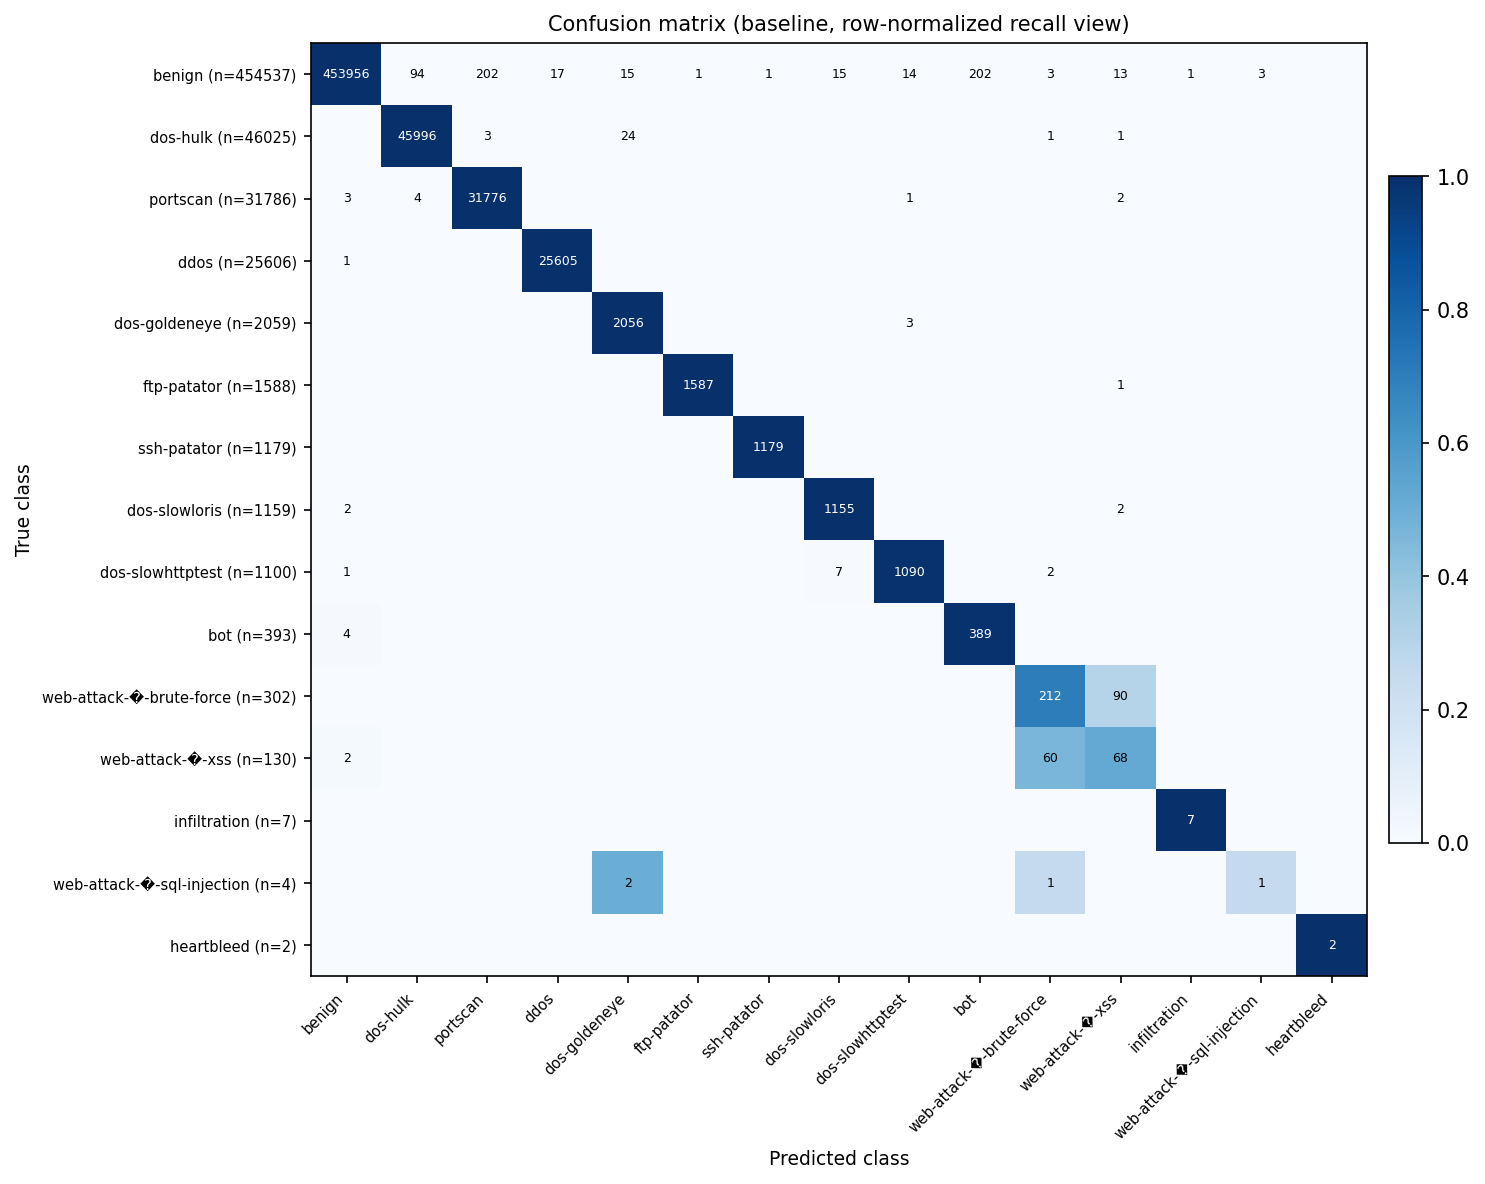

Source data for this figure (header and first rows):
true_class, benign, dos-hulk, portscan, ddos, dos-goldeneye, ftp-patator, ssh-patator, dos-slowloris, dos-slowhttptest, bot, web-attack-�-brute-force, web-attack-�-xss, infiltration, web-attack-�-sql-injection, heartbleed
benign, 453956, 94, 202, 17, 15, 1, 1, 15, 14, 202, 3, 13, 1, 3, 0
dos-hulk, 0, 45996, 3, 0, 24, 0, 0, 0, 0, 0, 1, 1, 0, 0, 0
portscan, 3, 4, 31776, 0, 0, 0, 0, 0, 1, 0, 0, 2, 0, 0, 0
ddos, 1, 0, 0, 25605, 0, 0, 0, 0, 0, 0, 0, 0, 0, 0, 0
dos-goldeneye, 0, 0, 0, 0, 2056, 0, 0, 0, 3, 0, 0, 0, 0, 0, 0
ftp-patator, 0, 0, 0, 0, 0, 1587, 0, 0, 0, 0, 0, 1, 0, 0, 0
ssh-patator, 0, 0, 0, 0, 0, 0, 1179, 0, 0, 0, 0, 0, 0, 0, 0
dos-slowloris, 2, 0, 0, 0, 0, 0, 0, 1155, 0, 0, 0, 2, 0, 0, 0
dos-slowhttptest, 1, 0, 0, 0, 0, 0, 0, 7, 1090, 0, 2, 0, 0, 0, 0
bot, 4, 0, 0, 0, 0, 0, 0, 0, 0, 389, 0, 0, 0, 0, 0
web-attack-�-brute-force, 0, 0, 0, 0, 0, 0, 0, 0, 0, 0, 212, 90, 0, 0, 0
web-attack-�-xss, 2, 0, 0, 0, 0, 0, 0, 0, 0, 0, 60, 68, 0, 0, 0
infiltration, 0, 0, 0, 0, 0, 0, 0, 0, 0, 0, 0, 0, 7, 0, 0
web-attack-�-sql-injection, 0, 0, 0, 0, 2, 0, 0, 0, 0, 0, 1, 0, 0, 1, 0
heartbleed, 0, 0, 0, 0, 0, 0, 0, 0, 0, 0, 0, 0, 0, 0, 2
